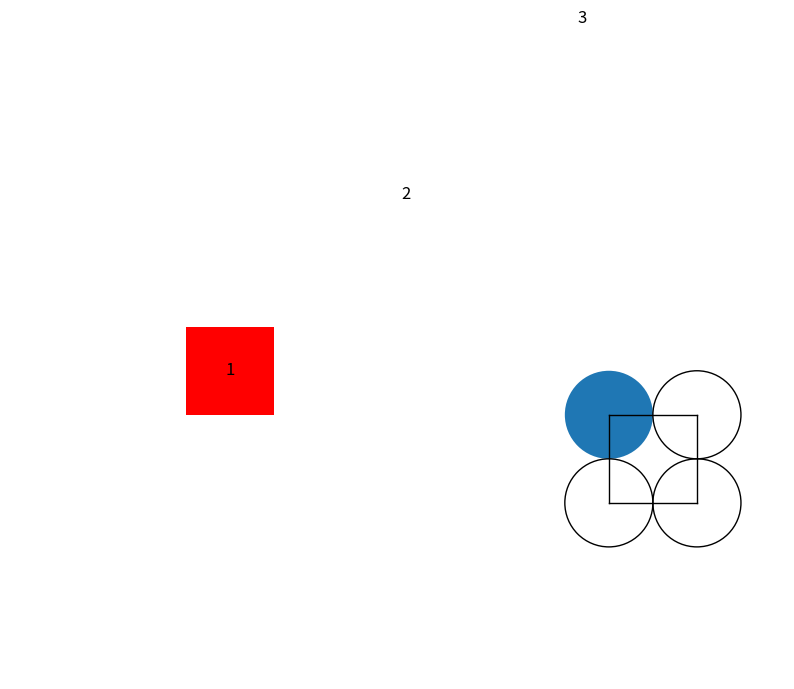

This figure's Python source:
import numpy as np
import matplotlib.pyplot as plt

class Hexahexaflexagon:
    def __init__(self, size=1, face_colors=None):
        self.size = size
        self.faces = self.create_hexahexaflexagon_faces()
        self.state_positions = np.array([
            [0, 1],
            [1, 1],
            [1, 0],
            [0, 0]
        ])
        self.current_state = 0
        self.face_colors = face_colors if face_colors else ["red", "blue", "green", "yellow", "cyan", "magenta"]

    def create_hexahexaflexagon_faces(self):
        faces = [1, 2, 3, 4, 5, 6]
        return [
            [faces[0], faces[1], faces[2]],
            [faces[2], faces[3], faces[4]],
            [faces[4], faces[5], faces[0]],
            [faces[1], faces[3], faces[5]]
        ]

    def draw(self, axes):
        axes[0].clear()
        axes[1].clear()
        self.draw_hexahexaflexagon(axes[0])
        self.draw_tuckerman_traverse(axes[1])

        for a in axes:
            a.set_xlim(-2 * self.size, 2 * self.size)
            a.set_ylim(-2 * self.size, 2 * self.size)
            a.set_aspect("equal", "box")
            a.axis("off")

    def draw_hexahexaflexagon(self, ax):
        # Define the layout of the hexahexaflexagon
        layout = [
            [1, 2],
            [3, 4],
            [5, 6]
        ]

        face = self.faces[self.current_state]
        for i, f in enumerate(face):
            x_offset = layout[i][0] - 1
            y_offset = layout[i][1] - 1
            ax.add_patch(plt.Rectangle((x_offset, y_offset), 1, 1, facecolor=self.face_colors[f - 1], lw=1))
            ax.text(x_offset + 0.5, y_offset + 0.5, str(f), fontsize=12, ha="center", va="center")

    def draw_tuckerman_traverse(self, ax):
        edges = [
            (0, 1),
            (1, 2),
            (2, 3),
            (3, 0)
        ]

        for i, edge in enumerate(edges):
            x1, y1 = self.state_positions[edge[0]]
            x2, y2 = self.state_positions[edge[1]]
            ax.plot([x1, x2], [y1, y2], "k-", lw=1)

            circle = plt.Circle((self.state_positions[i, 0], self.state_positions[i, 1]), 0.5, lw=1, fill=(i == self.current_state))
            ax.add_artist(circle)

    def on_click(self, event):
        if event.inaxes is None: return
        if event.button != 1: return

        nearest_state = np.argmin(np.sum((self.state_positions - [event.xdata, event.ydata])**2, axis=1))
        self.current_state = nearest_state
        self.draw(event.inaxes.figure.axes)

def main():
    hexahexaflexagon = Hexahexaflexagon()

    fig, axes = plt.subplots(1, 2, figsize=(10, 5))
    hexahexaflexagon.draw(axes)

    def on_click(event):
        hexahexaflexagon.on_click(event)

    # Connect the click event to the on_click function
    fig.canvas.mpl_connect('button_press_event', on_click)

    # Display the interactive hexahexaflexagon and Tuckerman traverse
    plt.show()

if __name__ == "__main__":
    main()

